The GitHub repository KiranYBPatil/Sugarcane_Disease_Detector contains a labelled image folder "dataset" with 6 categories: bacterial blights, healthy, mosaic, red rot, rust, yellow. Examples follow, each with its label.

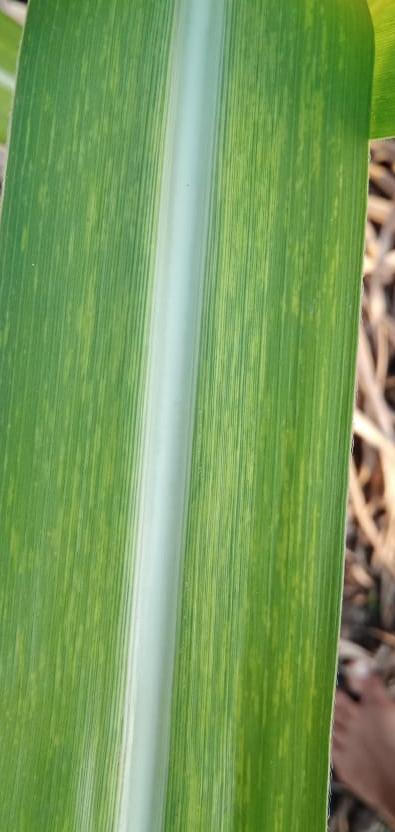
Label: mosaic

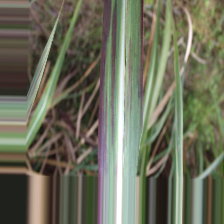
Label: bacterial blights

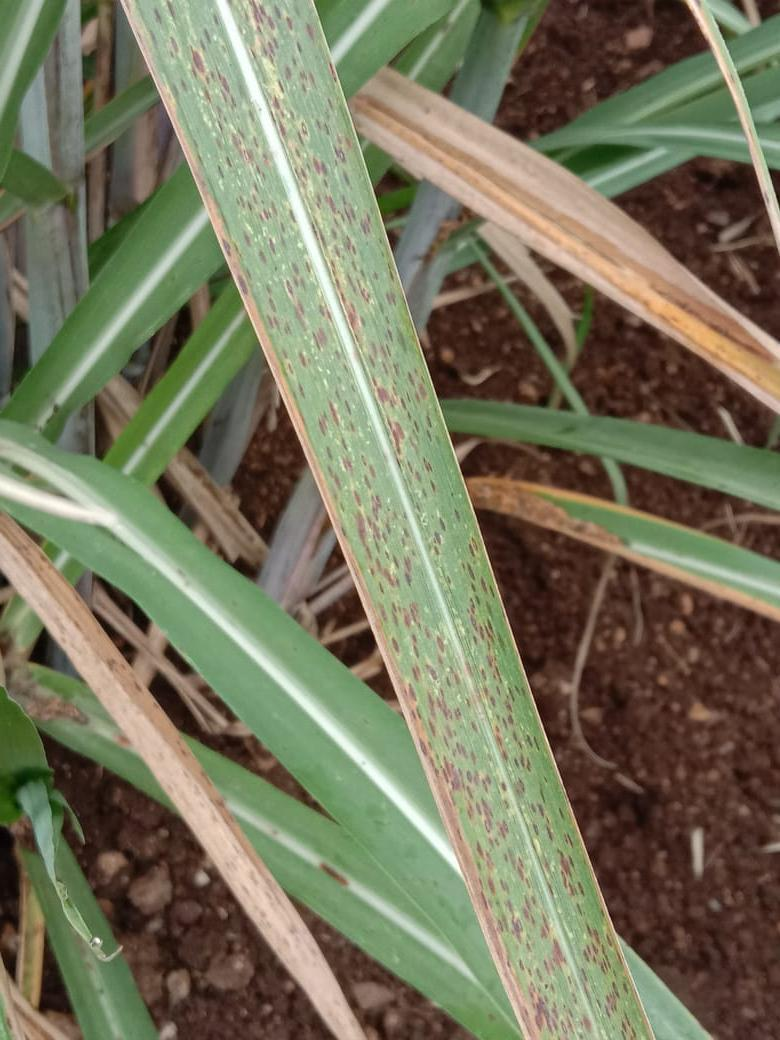
Label: rust

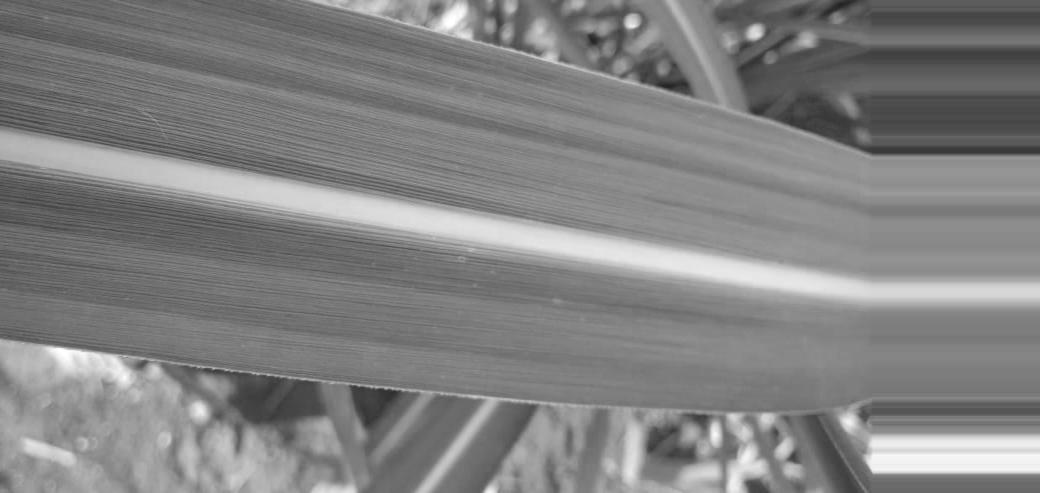
Label: healthy

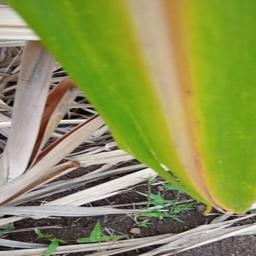
Label: yellow

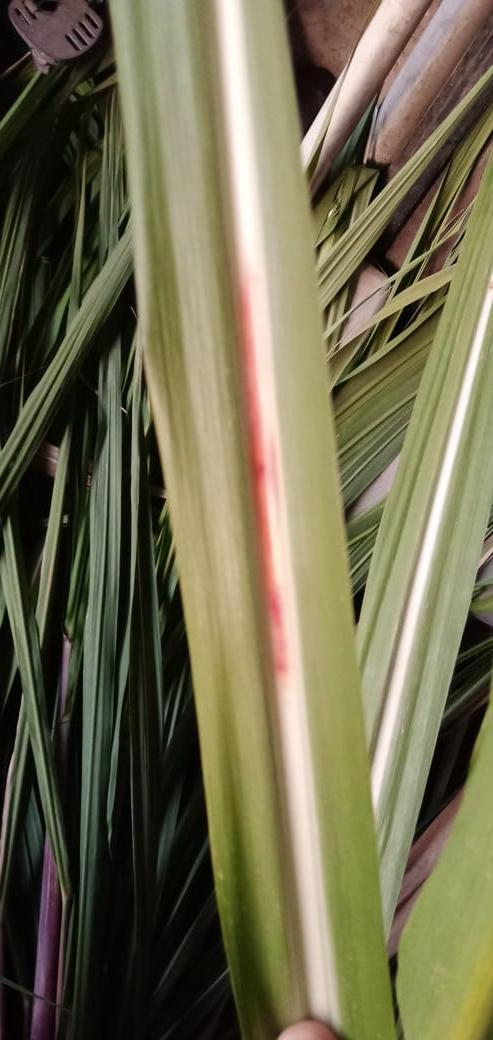
Label: red rot
